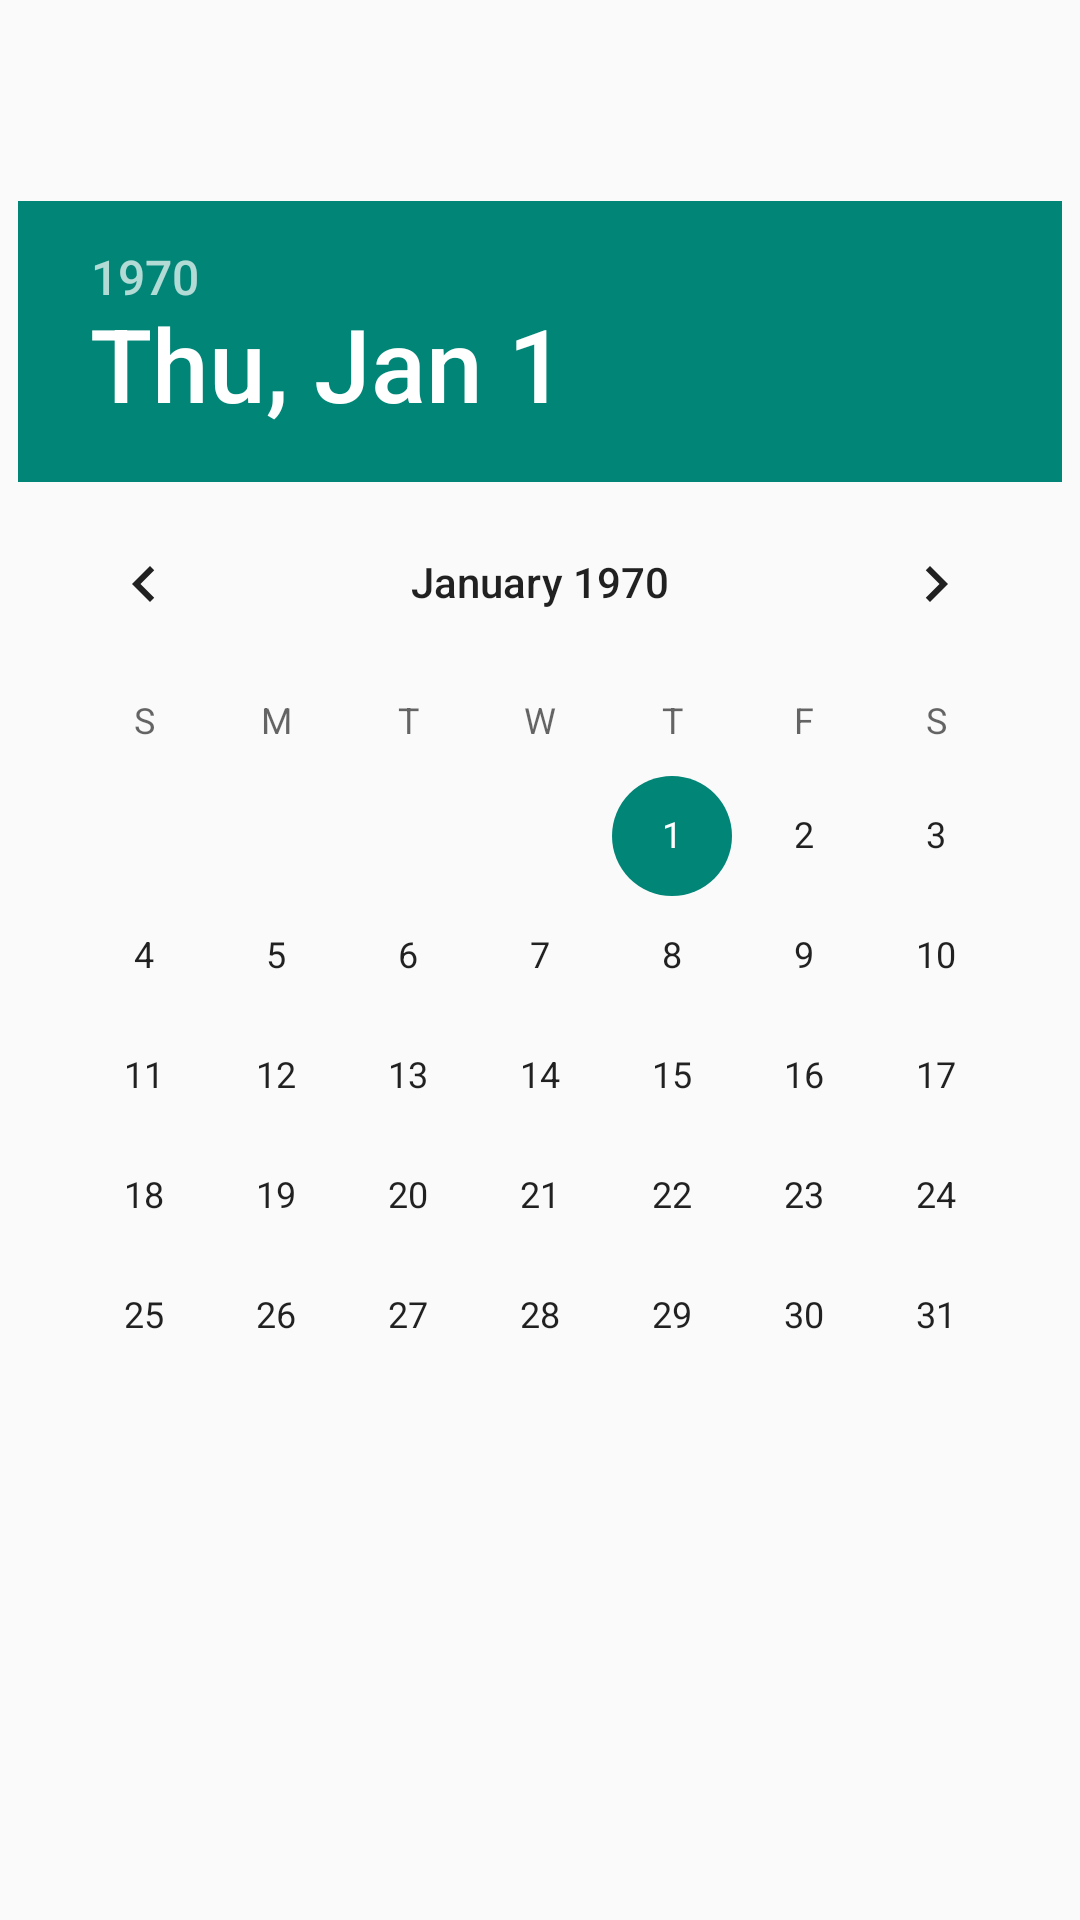

Android layout source for this screen:
<!-- AndroidManifest.xml: application theme Theme.AppartementComplex -->
<!-- res/layout/activity_booking.xml -->
<?xml version="1.0" encoding="utf-8"?>
<androidx.constraintlayout.widget.ConstraintLayout xmlns:android="http://schemas.android.com/apk/res/android"
    xmlns:app="http://schemas.android.com/apk/res-auto"
    xmlns:tools="http://schemas.android.com/tools"
    android:layout_width="match_parent"
    android:layout_height="match_parent"
    tools:context=".view.activities.BookingActivity">

    <TextView
        android:id="@+id/tvBookingTitle"
        android:layout_width="match_parent"
        android:layout_height="wrap_content"
        android:padding="20dp"
        android:textAlignment="center"
        android:textColor="@color/black"
        android:textSize="20sp"
        android:textStyle="bold"
        app:layout_constraintTop_toTopOf="parent"
        tools:text="Booking" />

    <androidx.core.widget.NestedScrollView
        android:layout_width="match_parent"
        android:layout_height="0dp"
        app:layout_constraintBottom_toBottomOf="parent"
        app:layout_constraintTop_toBottomOf="@id/tvBookingTitle">


        <LinearLayout
            android:layout_width="match_parent"
            android:layout_height="wrap_content"
            android:orientation="vertical">

            <DatePicker
                android:id="@+id/datePicker"
                android:layout_width="wrap_content"
                android:layout_height="wrap_content"
                android:layout_gravity="center" />

            <androidx.recyclerview.widget.RecyclerView
                android:id="@+id/rvtimeList"
                android:layout_width="match_parent"
                android:layout_height="wrap_content"
                android:padding="20dp"
                app:layout_constraintTop_toBottomOf="@id/datePicker" />

        </LinearLayout>
    </androidx.core.widget.NestedScrollView>


</androidx.constraintlayout.widget.ConstraintLayout>
<!-- resources referenced by this layout -->
<resources>
  <color name="black">#FF000000</color>
  <style name="Theme.AppartementComplex" parent="Theme.AppCompat.Light.NoActionBar">
          
          <item name="colorPrimary">@color/purple_500</item>
          <item name="colorPrimaryVariant">@color/purple_700</item>
          <item name="colorOnPrimary">@color/white</item>
          
          <item name="colorSecondary">@color/teal_200</item>
          <item name="colorSecondaryVariant">@color/teal_700</item>
          <item name="colorOnSecondary">@color/black</item>
          
          <item name="android:statusBarColor">?attr/colorPrimaryVariant</item>
          
      </style>
  <color name="purple_500">#FF6200EE</color>
  <color name="purple_700">#FF3700B3</color>
  <color name="white">#FFFFFFFF</color>
  <color name="teal_200">#FF03DAC5</color>
  <color name="teal_700">#FF018786</color>
</resources>
